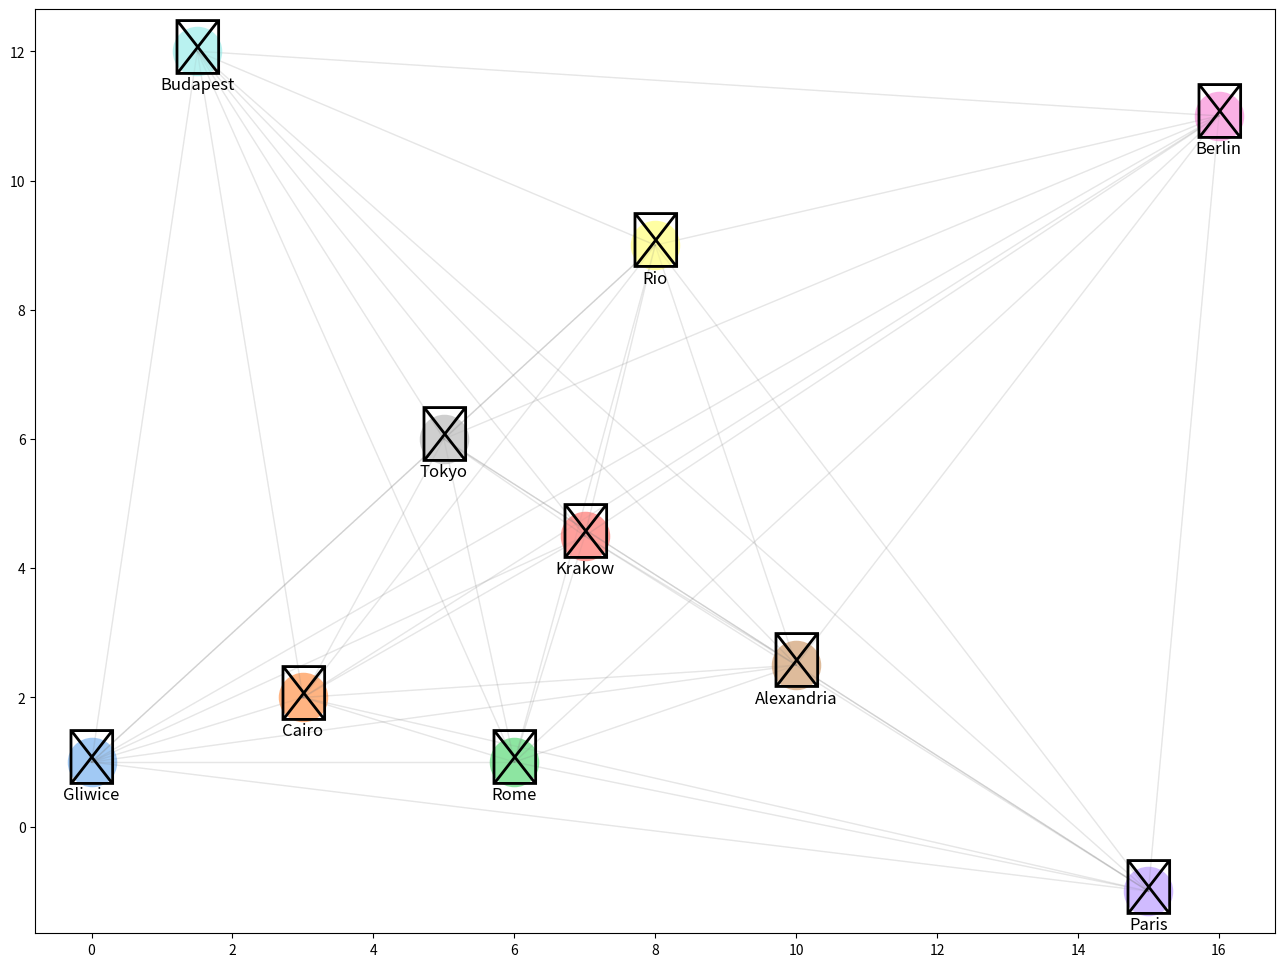
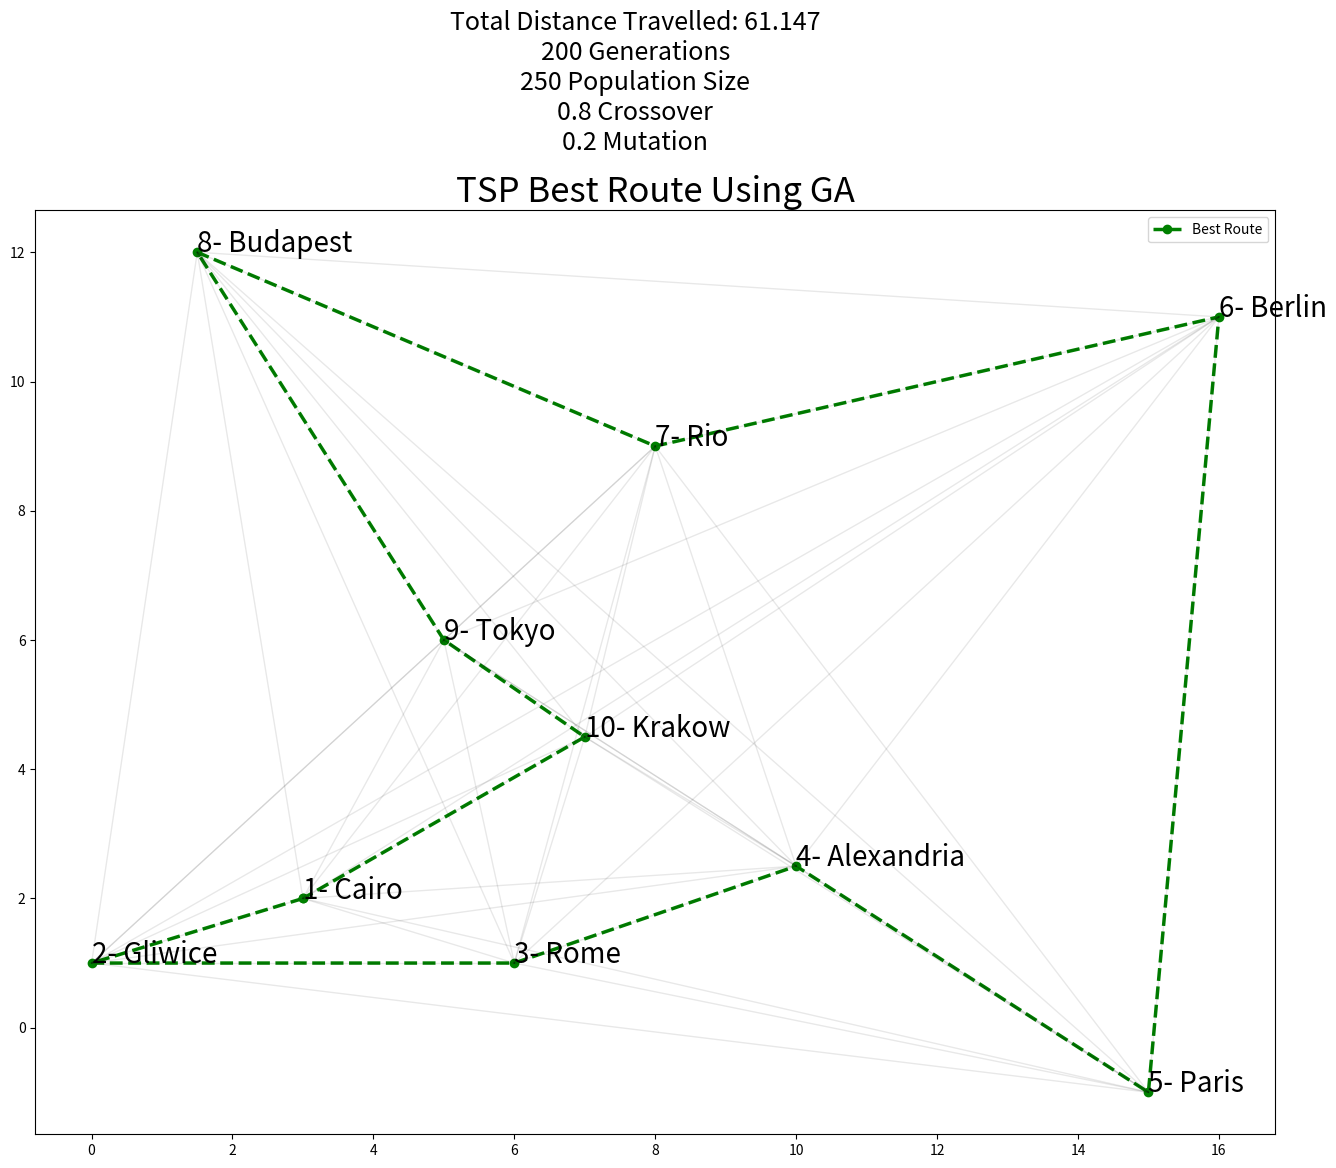

Write the Python code that produced these figures, in order.
import matplotlib.pyplot as plt
from itertools import permutations, combinations
from random import shuffle
import random
import numpy as np
import statistics
import pandas as pd
import seaborn as sns

x = [0,3,6,7,15,10,16,5,8,1.5]
y = [1,2,1,4.5,-1,2.5,11,6,9,12]
cities_names = ["Gliwice", "Cairo", "Rome", "Krakow", "Paris", "Alexandria", "Berlin", "Tokyo", "Rio", "Budapest"]
city_coords = dict(zip(cities_names, zip(x, y)))
n_population = 250
crossover_per = 0.8
mutation_per = 0.2
n_generations = 200

# Pastel Pallete
colors = sns.color_palette("pastel", len(cities_names))

# City Icons
city_icons = {
    "Gliwice": "♕",
    "Cairo": "♖",
    "Rome": "♗",
    "Krakow": "♘",
    "Paris": "♙",
    "Alexandria": "♔",
    "Berlin": "♚",
    "Tokyo": "♛",
    "Rio": "♜",
    "Budapest": "♝"
}

fig, ax = plt.subplots()

ax.grid(False)  # Grid

for i, (city, (city_x, city_y)) in enumerate(city_coords.items()):
    color = colors[i]
    icon = city_icons[city]
    ax.scatter(city_x, city_y, c=[color], s=1200, zorder=2)
    ax.annotate(icon, (city_x, city_y), fontsize=40, ha='center', va='center', zorder=3)
    ax.annotate(city, (city_x, city_y), fontsize=12, ha='center', va='bottom', xytext=(0, -30),
                textcoords='offset points')

    # Connect cities with opaque lines
    for j, (other_city, (other_x, other_y)) in enumerate(city_coords.items()):
        if i != j:
            ax.plot([city_x, other_x], [city_y, other_y], color='gray', linestyle='-', linewidth=1, alpha=0.1)

fig.set_size_inches(16, 12)
plt.show()

#population
def initial_population(cities_list, n_population = 250):

    """
    Generating initial population of cities randomly selected from the all possible permutations
    of the given cities.
    Input:
    1- Cities list
    2- Number of population
    Output:
    Generated lists of cities
    """

    population_perms = []
    possible_perms = list(permutations(cities_list))
    random_ids = random.sample(range(0,len(possible_perms)),n_population)

    for i in random_ids:
        population_perms.append(list(possible_perms[i]))

    return population_perms

#distance between two cities

def dist_two_cities(city_1, city_2):

    city_1_coords = city_coords[city_1]
    city_2_coords = city_coords[city_2]
    return np.sqrt(np.sum((np.array(city_1_coords) - np.array(city_2_coords))**2))

def total_dist_individual(individual):

    total_dist = 0
    for i in range(0, len(individual)):
        if(i == len(individual) - 1):
            total_dist += dist_two_cities(individual[i], individual[0])
        else:
            total_dist += dist_two_cities(individual[i], individual[i+1])
    return total_dist

#fitness probablity function

def fitness_prob(population):
    """
    Calculating the fitness probability
    Input:
    1- Population
    Output:
    Population fitness probability
    """
    total_dist_all_individuals = []
    for i in range(0, len(population)):
        total_dist_all_individuals.append(total_dist_individual(population[i]))

    max_population_cost = max(total_dist_all_individuals)
    population_fitness = max_population_cost - total_dist_all_individuals
    population_fitness_sum = sum(population_fitness)
    population_fitness_probs = population_fitness / population_fitness_sum
    return population_fitness_probs

#roulette wheel

def roulette_wheel(population, fitness_probs):
    """
    Implement selection strategy based on roulette wheel proportionate selection.
    Input:
    1- population
    2- fitness probabilities
    Output:
    selected individual
    """
    population_fitness_probs_cumsum = fitness_probs.cumsum()
    bool_prob_array = population_fitness_probs_cumsum < np.random.uniform(0,1,1)
    selected_individual_index = len(bool_prob_array[bool_prob_array == True]) - 1
    return population[selected_individual_index]

#crossover

def crossover(parent_1, parent_2):
    """
    Implement mating strategy using simple crossover between 2 parents
    Input:
    1- parent 1
    2- parent 2
    Output:
    1- offspring 1
    2- offspring 2
    """
    n_cities_cut = len(cities_names) - 1
    cut = round(random.uniform(1, n_cities_cut))
    offspring_1 = []
    offspring_2 = []

    offspring_1 = parent_1[0:cut]
    offspring_1 += [city for city in parent_2 if city not in offspring_1]


    offspring_2 = parent_2[0:cut]
    offspring_2 += [city for city in parent_1 if city not in offspring_2]


    return offspring_1, offspring_2

#mutation

def mutation(offspring):
    """
    Implement mutation strategy in a single offspring
    Input:
    1- offspring individual
    Output:
    1- mutated offspring individual
    """
    n_cities_cut = len(cities_names) - 1
    index_1 = round(random.uniform(0,n_cities_cut))
    index_2 = round(random.uniform(0,n_cities_cut))

    temp = offspring[index_1]
    offspring[index_1] = offspring[index_2]
    offspring[index_2] = temp
    return(offspring)

def run_ga(cities_names, n_population, n_generations, crossover_per, mutation_per):

    population = initial_population(cities_names, n_population)
    fitness_probs = fitness_prob(population)

    parents_list = []
    for i in range(0, int(crossover_per * n_population)):
        parents_list.append(roulette_wheel(population, fitness_probs))

    offspring_list = []
    for i in range(0,len(parents_list), 2):
        offspring_1, offspring_2 = crossover(parents_list[i], parents_list[i+1])

    #     print(offspring_1)
    #     print(offspring_2)
    #     print()

        mutate_threashold = random.random()
        if(mutate_threashold > (1-mutation_per)):
            offspring_1 = mutation(offspring_1)
    #         print("Offspring 1 mutated", offspring_1)

        mutate_threashold = random.random()
        if(mutate_threashold > (1-mutation_per)):
            offspring_2 = mutation(offspring_2)
    #         print("Offspring 2 mutated", offspring_2)


        offspring_list.append(offspring_1)
        offspring_list.append(offspring_2)

    mixed_offspring = parents_list + offspring_list

    fitness_probs = fitness_prob(mixed_offspring)
    sorted_fitness_indices = np.argsort(fitness_probs)[::-1]
    best_fitness_indices = sorted_fitness_indices[0:n_population]
    best_mixed_offspring = []
    for i in best_fitness_indices:
        best_mixed_offspring.append(mixed_offspring[i])



    for i in range(0, n_generations):
        # if (i%10 == 0):
            # print("Generation: ", i)

        fitness_probs = fitness_prob(best_mixed_offspring)
        parents_list = []
        for i in range(0, int(crossover_per * n_population)):
            parents_list.append(roulette_wheel(best_mixed_offspring, fitness_probs))

        offspring_list = []
        for i in range(0,len(parents_list), 2):
            offspring_1, offspring_2 = crossover(parents_list[i], parents_list[i+1])

            mutate_threashold = random.random()
            if(mutate_threashold > (1-mutation_per)):
                offspring_1 = mutation(offspring_1)

            mutate_threashold = random.random()
            if(mutate_threashold > (1-mutation_per)):
                offspring_2 = mutation(offspring_2)

            offspring_list.append(offspring_1)
            offspring_list.append(offspring_2)


        mixed_offspring = parents_list + offspring_list
        fitness_probs = fitness_prob(mixed_offspring)
        sorted_fitness_indices = np.argsort(fitness_probs)[::-1]
        best_fitness_indices = sorted_fitness_indices[0:int(0.8*n_population)]

        best_mixed_offspring = []
        for i in best_fitness_indices:
            best_mixed_offspring.append(mixed_offspring[i])

        old_population_indices = [random.randint(0, (n_population - 1)) for j in range(int(0.2*n_population))]
        for i in old_population_indices:
#             print(i)
            best_mixed_offspring.append(population[i])

        random.shuffle(best_mixed_offspring)

    return best_mixed_offspring


best_mixed_offspring = run_ga(cities_names, n_population, n_generations, crossover_per, mutation_per)

total_dist_all_individuals = []
for i in range(0, n_population):
    total_dist_all_individuals.append(total_dist_individual(best_mixed_offspring[i]))

index_minimum = np.argmin(total_dist_all_individuals)

minimum_distance = min(total_dist_all_individuals)
minimum_distance

#shortest path
# shortest_path = offspring_list[index_minimum]
shortest_path = best_mixed_offspring[index_minimum]
shortest_path

x_shortest = []
y_shortest = []
for city in shortest_path:
    x_value, y_value = city_coords[city]
    x_shortest.append(x_value)
    y_shortest.append(y_value)

x_shortest.append(x_shortest[0])
y_shortest.append(y_shortest[0])

fig, ax = plt.subplots()
ax.plot(x_shortest, y_shortest, '--go', label='Best Route', linewidth=2.5)
plt.legend()

for i in range(len(x)):
    for j in range(i + 1, len(x)):
        ax.plot([x[i], x[j]], [y[i], y[j]], 'k-', alpha=0.09, linewidth=1)

plt.title(label="TSP Best Route Using GA",
          fontsize=25,
          color="k")

str_params = '\n'+str(n_generations)+' Generations\n'+str(n_population)+' Population Size\n'+str(crossover_per)+' Crossover\n'+str(mutation_per)+' Mutation'
plt.suptitle("Total Distance Travelled: "+
             str(round(minimum_distance, 3)) +
             str_params, fontsize=18, y = 1.047)

for i, txt in enumerate(shortest_path):
    ax.annotate(str(i+1)+ "- " + txt, (x_shortest[i], y_shortest[i]), fontsize= 20)

fig.set_size_inches(16, 12)
# plt.grid(color='k', linestyle='dotted')
plt.show()
